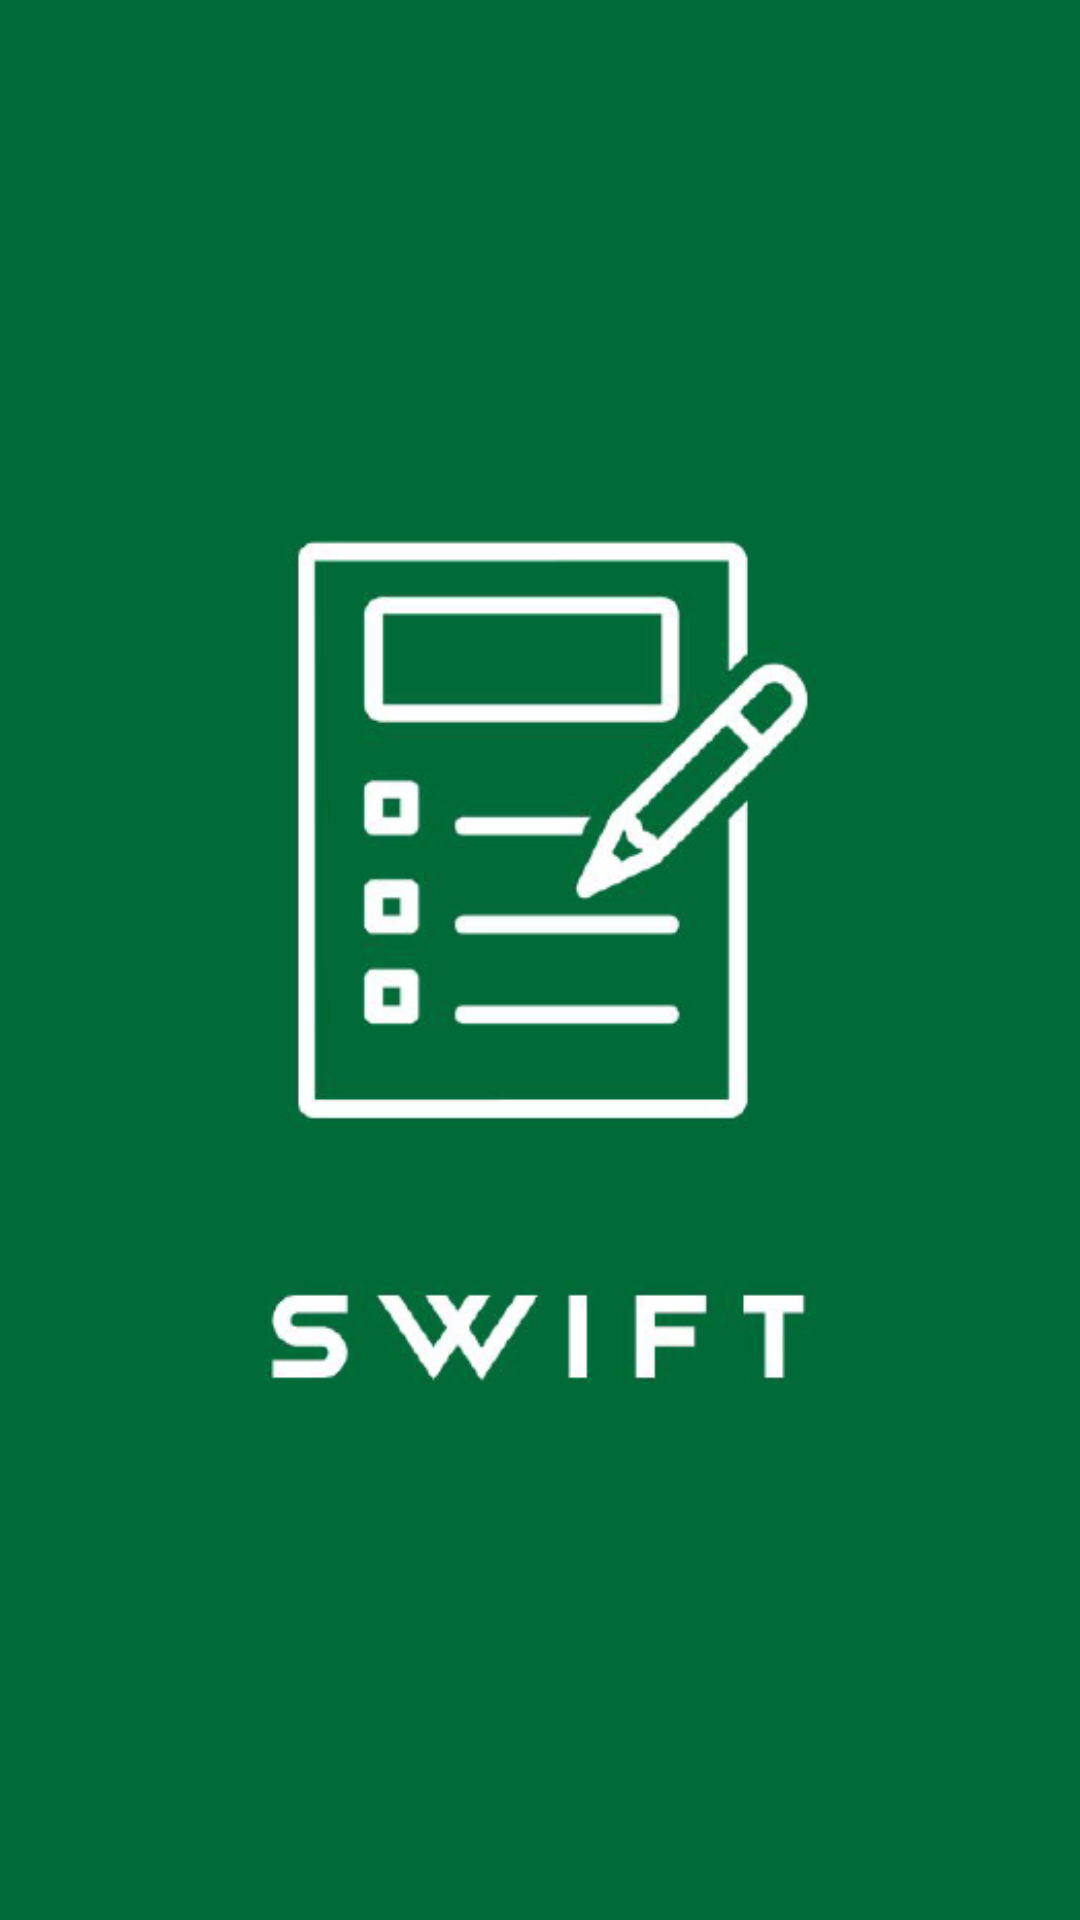

The Android layout XML behind this screen, and the referenced resources:
<!-- AndroidManifest.xml: application theme Theme.SampleOpenCV -->
<!-- res/layout/activity_splash_screen.xml -->
<?xml version="1.0" encoding="utf-8"?>
<androidx.constraintlayout.widget.ConstraintLayout xmlns:android="http://schemas.android.com/apk/res/android"
    xmlns:app="http://schemas.android.com/apk/res-auto"
    xmlns:tools="http://schemas.android.com/tools"
    android:layout_width="match_parent"
    android:layout_height="match_parent"
    android:background="#006A38"
    tools:context=".SplashScreen">

    <ImageView
        android:id="@+id/logoImageView"
        android:layout_width="251dp"
        android:layout_height="285dp"
        android:contentDescription="@string/logo_description"
        android:src="@drawable/swift_logo"
        app:layout_constraintBottom_toBottomOf="parent"
        app:layout_constraintEnd_toEndOf="parent"
        app:layout_constraintStart_toStartOf="parent"
        app:layout_constraintTop_toTopOf="parent" />

</androidx.constraintlayout.widget.ConstraintLayout>
<!-- resources referenced by this layout -->
<resources>
  <!-- drawable swift_logo: png bitmap (drawable, 47648 bytes) -->
  <string name="logo_description">Swift Logo</string>
  <style name="Theme.SampleOpenCV" parent="Theme.MaterialComponents.DayNight.DarkActionBar">
          
          <item name="colorPrimary">@color/purple_500</item>
          <item name="colorPrimaryVariant">@color/purple_700</item>
          <item name="colorOnPrimary">@color/white</item>
          
          <item name="colorSecondary">@color/teal_200</item>
          <item name="colorSecondaryVariant">@color/teal_700</item>
          <item name="colorOnSecondary">@color/black</item>
          
          <item name="android:statusBarColor">?attr/colorPrimaryVariant</item>
          
      </style>
  <color name="purple_500">#006A38</color>
  <color name="purple_700">#FF3700B3</color>
  <color name="white">#FFFFFFFF</color>
  <color name="teal_200">#FF03DAC5</color>
  <color name="teal_700">#FF018786</color>
  <color name="black">#FF000000</color>
</resources>
